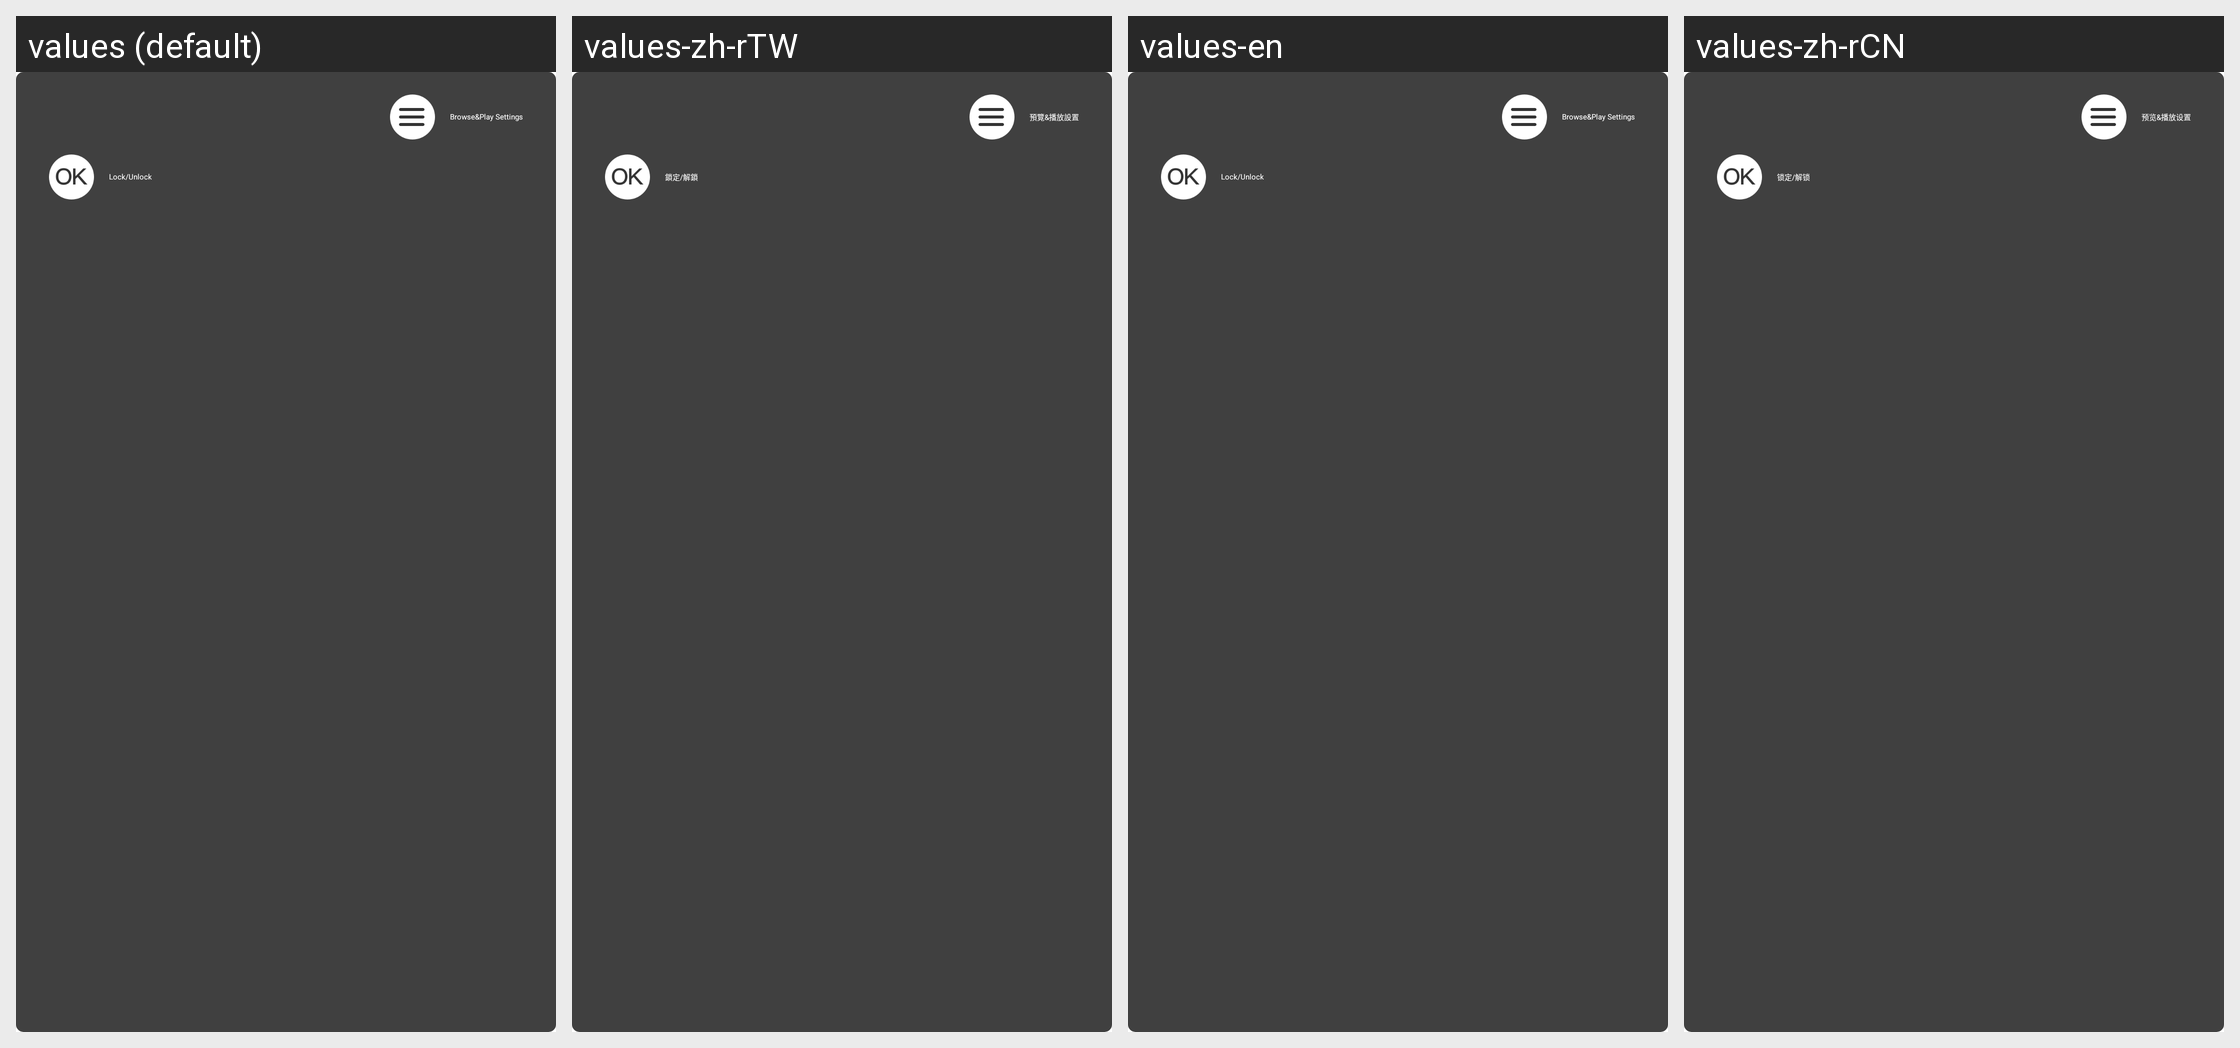

This grid shows one Android layout under several languages. Give, for every string resource on the screen, its name, the default text and each shown locale's text.
Android screen res/layout/layout_play_key_tip.xml rendered under 4 locales, left to right: values (default), values-zh-rTW, values-en, values-zh-rCN. Device: Nexus 5 (rendered at 1080×1920; each locale shown at half size, 540×960, under a caption strip naming it); theme Theme.Leanback.
Strings drawn on this screen, with the default value and each locale's value (text and hints the layout hard-codes, and strings that could not be matched under every locale, appear in the picture but are not listed):

play_key_tip_show_hide_menu
  values: Browse&Play Settings
  values-zh-rTW: 預覽&播放設置
  values-en: Browse&Play Settings
  values-zh-rCN: 预览&播放设置

play_key_tip_play_pause
  values: Lock/Unlock
  values-zh-rTW: 鎖定/解鎖
  values-en: Lock/Unlock
  values-zh-rCN: 锁定/解锁
